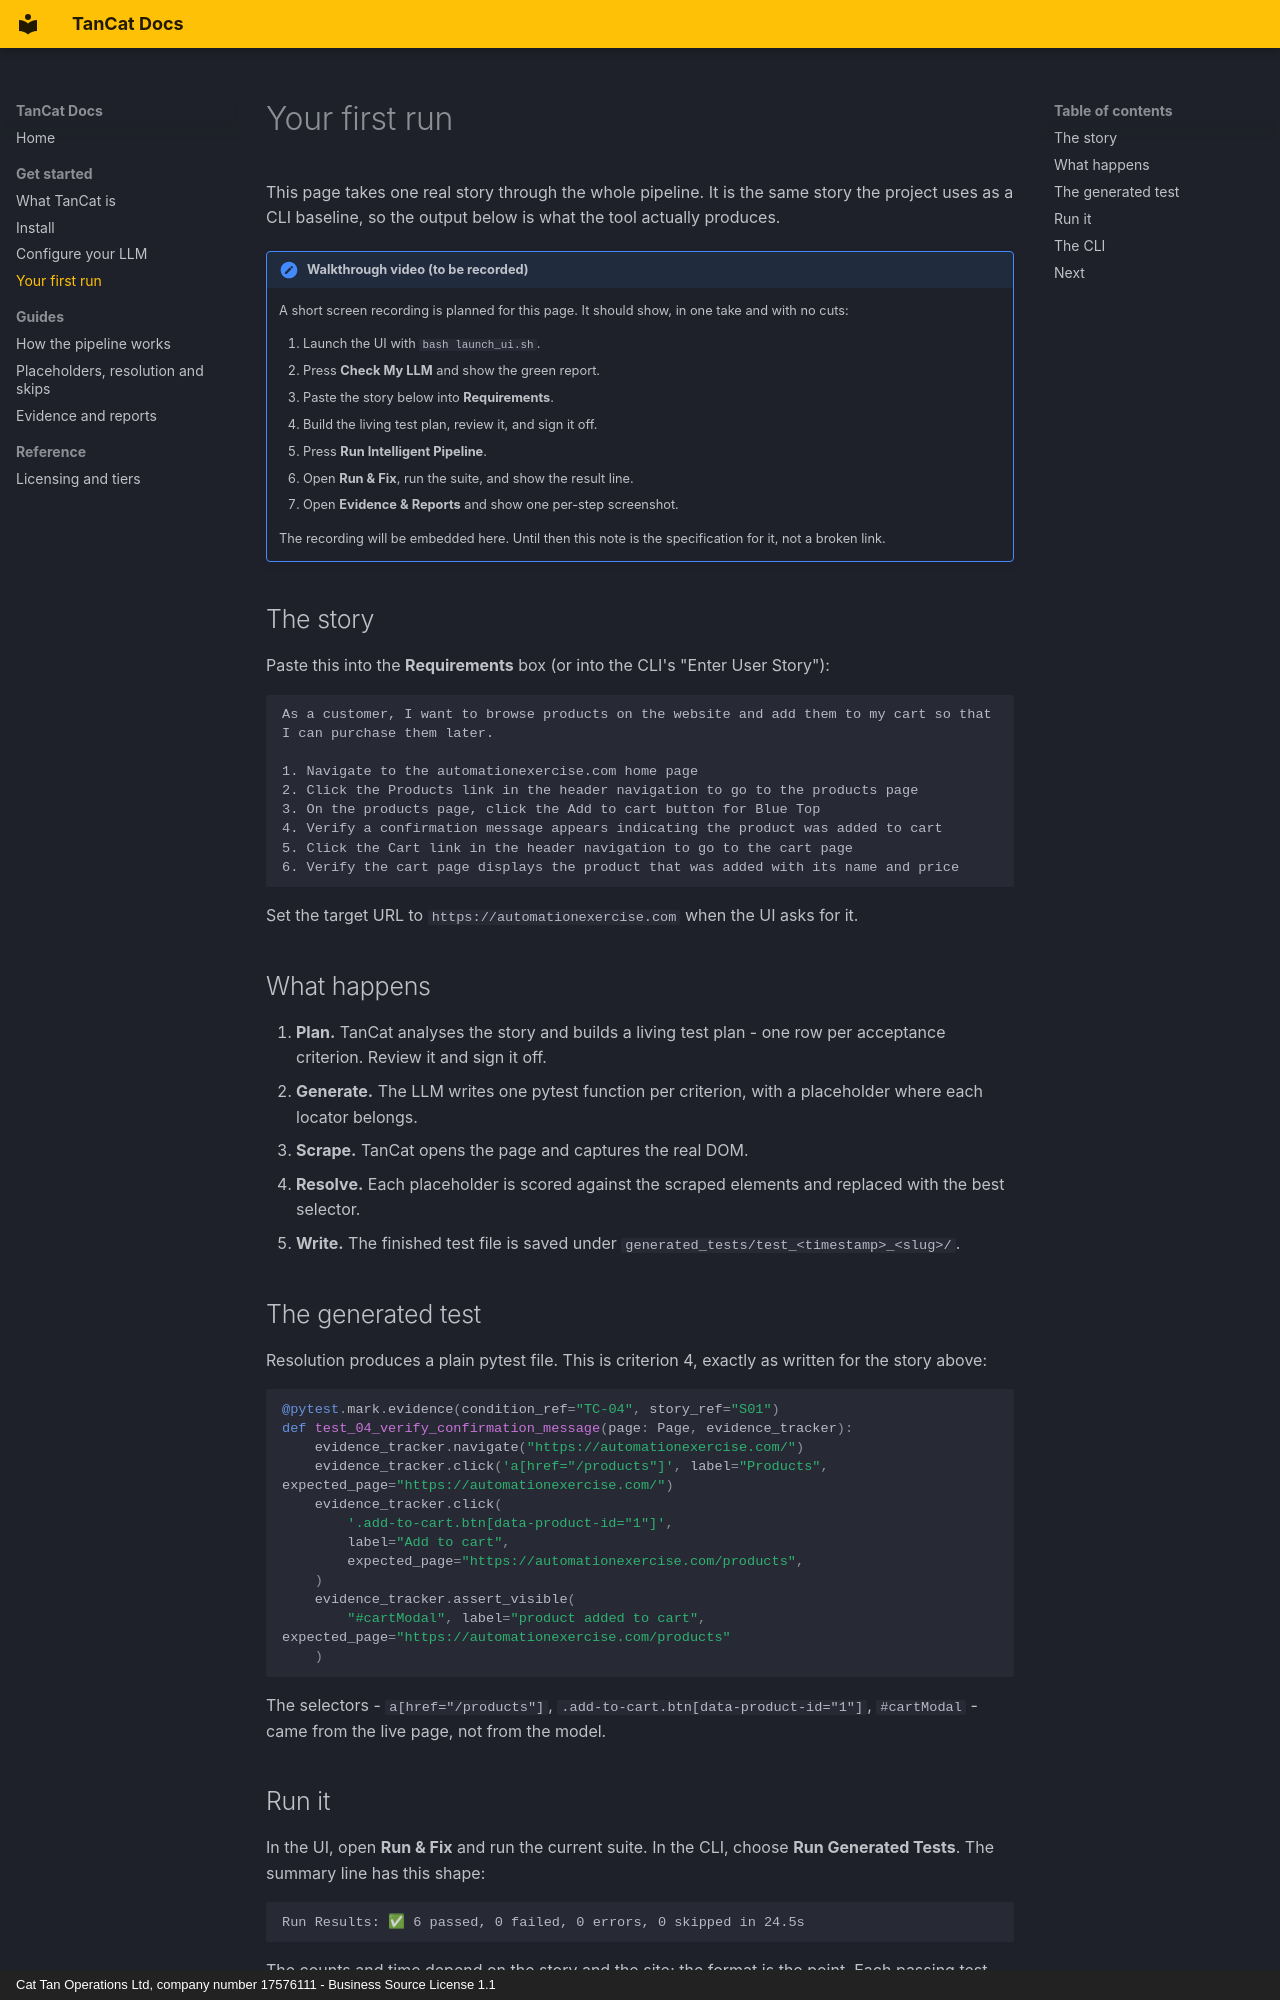

repository: tancat-ai/tancat · page: getting-started/first-run/index.html · generator: mkdocs · copyright: Cat Tan Operations Ltd, company number 17576111 - Business Source License 1.1

---
description: Your first TanCat run - one user story end to end, from paste to generated Playwright pytest test, with the expected output at each stage.
---

# Your first run

This page takes one real story through the whole pipeline. It is the same story
the project uses as a CLI baseline, so the output below is what the tool
actually produces.

!!! note "Walkthrough video (to be recorded)"
    A short screen recording is planned for this page. It should show, in one
    take and with no cuts:

    1. Launch the UI with `bash launch_ui.sh`.
    2. Press **Check My LLM** and show the green report.
    3. Paste the story below into **Requirements**.
    4. Build the living test plan, review it, and sign it off.
    5. Press **Run Intelligent Pipeline**.
    6. Open **Run & Fix**, run the suite, and show the result line.
    7. Open **Evidence & Reports** and show one per-step screenshot.

    The recording will be embedded here. Until then this note is the
    specification for it, not a broken link.

## The story

Paste this into the **Requirements** box (or into the CLI's "Enter User Story"):

```text
As a customer, I want to browse products on the website and add them to my cart so that I can purchase them later.

1. Navigate to the automationexercise.com home page
2. Click the Products link in the header navigation to go to the products page
3. On the products page, click the Add to cart button for Blue Top
4. Verify a confirmation message appears indicating the product was added to cart
5. Click the Cart link in the header navigation to go to the cart page
6. Verify the cart page displays the product that was added with its name and price
```

Set the target URL to `https://automationexercise.com` when the UI asks for it.

## What happens

1. **Plan.** TanCat analyses the story and builds a living test plan - one row
   per acceptance criterion. Review it and sign it off.
2. **Generate.** The LLM writes one pytest function per criterion, with a
   placeholder where each locator belongs.
3. **Scrape.** TanCat opens the page and captures the real DOM.
4. **Resolve.** Each placeholder is scored against the scraped elements and
   replaced with the best selector.
5. **Write.** The finished test file is saved under
   `generated_tests/test_<timestamp>_<slug>/`.
